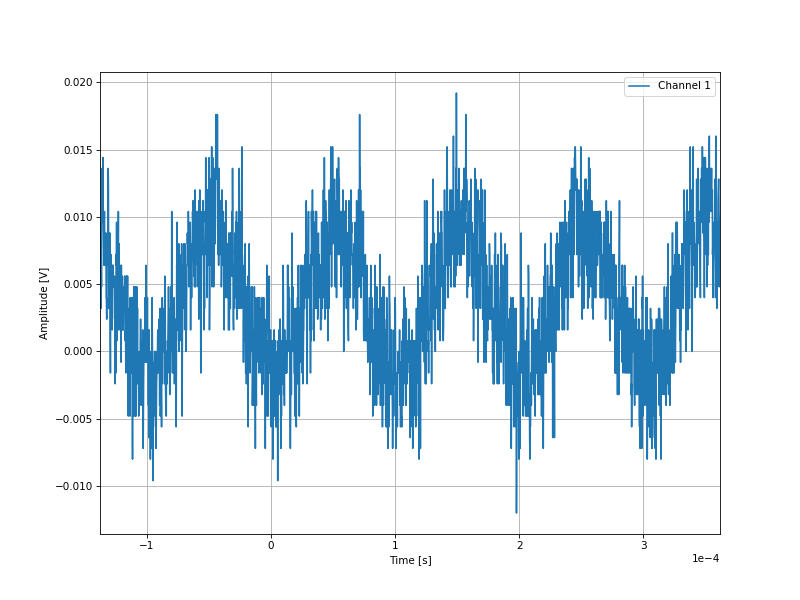

The data file committed next to this chart (first rows):
-0.0001378, 0.008
-0.0001376, 0.0072
-0.0001374, 0.0096
-0.0001372, 0.0072
-0.000137, 0.0032
-0.0001368, 0.0064
-0.0001366, 0.0048
-0.0001364, 0.008
-0.0001362, 0.0136
-0.000136, 0.0104
-0.0001358, 0.0104
-0.0001356, 0.0096
-0.0001354, 0.0144
-0.0001352, 0.0104
-0.000135, 0.0096
-0.0001348, 0.008
-0.0001346, 0.0064
-0.0001344, 0.0096
-0.0001342, 0.0104
-0.000134, 0.008
-0.0001338, 0.0088
-0.0001336, 0.0064
-0.0001334, 0.0064
-0.0001332, 0.0064
-0.000133, 0.0088
-0.0001328, 0.004
-0.0001326, 0.004
-0.0001324, 0.0024
-0.0001322, 0.0072
-0.000132, 0.0064
-0.0001318, 0.0064
-0.0001316, 0.0064
-0.0001314, 0.0072
-0.0001312, 0.0136
-0.000131, 0.012
-0.0001308, 0.0032
-0.0001306, 0.0088
-0.0001304, 0.004
-0.0001302, 0.0048
-0.00013, 0.0032
-0.0001298, 0.0088
-0.0001296, 0.0016
-0.0001294, -0.0016
-0.0001292, 0.0048
-0.000129, 0.0072
-0.0001288, 0.0032
-0.0001286, 0.0064
-0.0001284, 0.0064
-0.0001282, 0.0048
-0.000128, 0.0016
-0.0001278, 0.004
-0.0001276, 0.0064
-0.0001274, 0.0048
-0.0001272, 0.0064
-0.000127, 0.0048
-0.0001268, 0.0048
-0.0001266, 0.0048
-0.0001264, 0.0048
-0.0001262, 0.0056
-0.000126, 0.0024
-0.0001258, 0.0048
... 2,438 more rows
